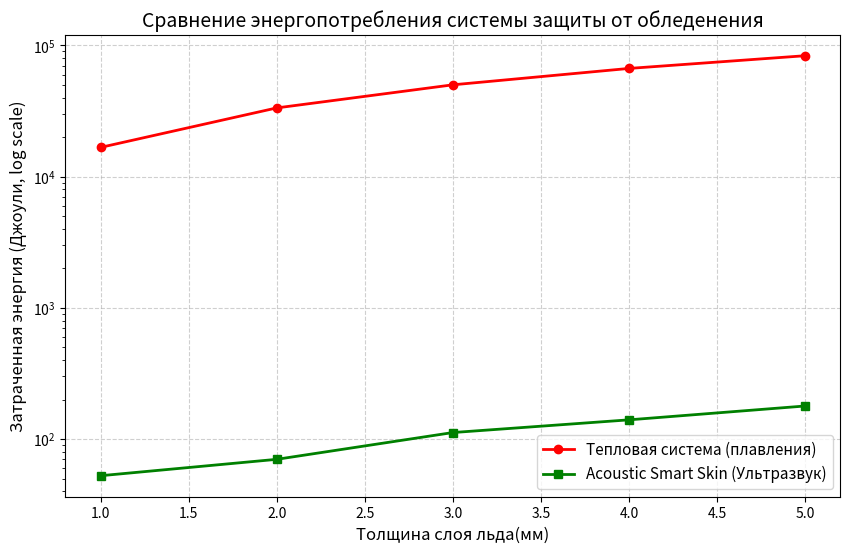

Write Python code to recreate this figure.
import matplotlib.pyplot as plt
import numpy as np
ice_thickness_mm = np.array([1, 2, 3, 4, 5])
ice_mass_kg = ice_thickness_mm * 0.05
heat_energy_joules = ice_mass_kg * 334000
time_seconds = np.array([1.5, 2.0, 3.2, 4.0, 5.1])
acoustic_energy_joules = 35 * time_seconds
plt.figure(figsize=(10, 6))
plt.plot(
ice_thickness_mm,
heat_energy_joules,
marker="o",
color="red",
linewidth=2,
label="Тепловая система (плавления)",
)
plt.plot(
ice_thickness_mm,
acoustic_energy_joules,
marker="s",
color="green",
linewidth=2,
label="Acoustic Smart Skin (Ультразвук)"
)
plt.title(
"Сравнение энергопотребления системы защиты от обледенения",
fontsize=14
)
plt.xlabel("Толщина слоя льда(мм)", fontsize=12)
plt.ylabel("Затраченная энергия (Джоули, log scale)", fontsize=12)
plt.yscale("log")
plt.grid(True, linestyle="--", alpha=0.6)
plt.legend(fontsize=11)
plt.savefig("energy_graph,png")
plt.show()
print("=" * 50)
print("РЕЗУЛЬТАТЫ СИМУЛЯЦИИ ЭНЕРГОЭФФЕКТИВНОСТИ:")
print("=" * 50)
for i in range(len(ice_thickness_mm)): ratio = heat_energy_joules[i] / acoustic_energy_joules[i]
print(
f"Лед {ice_thickness_mm[i]} мм: Ультразвук эффективнее в {ratio:.1f} раз!"
)
